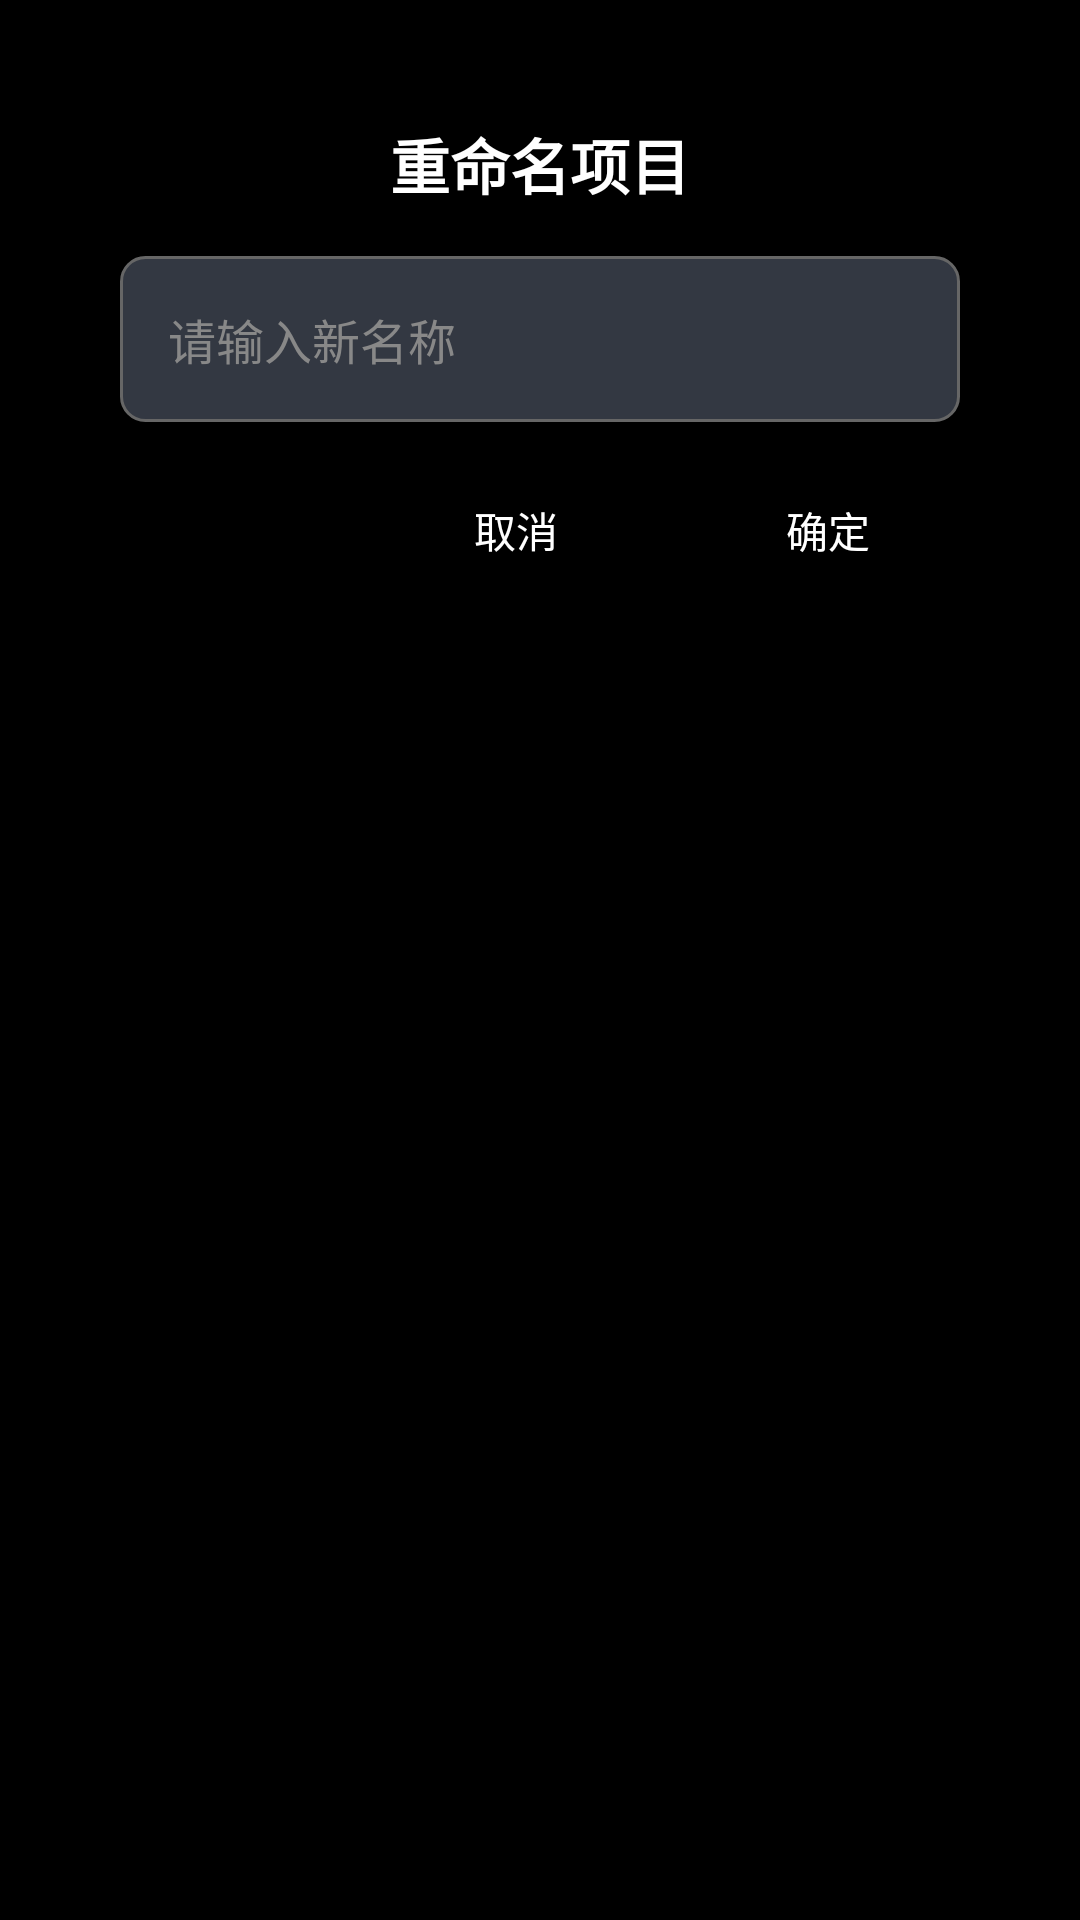

Layout XML and referenced resources for this Android screen:
<!-- AndroidManifest.xml: application theme Theme.AppCompat.NoActionBar -->
<!-- res/layout/dialog_rename.xml -->
<?xml version="1.0" encoding="utf-8"?>
<LinearLayout xmlns:android="http://schemas.android.com/apk/res/android"
    android:layout_width="match_parent"
    android:layout_height="match_parent"
    android:background="#000000"
    android:orientation="vertical"
    android:padding="40dp">

    

    
    <TextView
        android:layout_width="wrap_content"
        android:layout_height="wrap_content"
        android:layout_gravity="center_horizontal"
        android:layout_marginBottom="16dp"
        android:text="重命名项目"
        android:textColor="#FFFFFF"
        android:textSize="20sp"
        android:textStyle="bold" />

    <EditText
        android:id="@+id/etNewName"
        android:layout_width="match_parent"
        android:layout_height="wrap_content"
        android:background="@drawable/edittext_background"
        android:hint="请输入新名称"
        android:inputType="text"
        android:padding="16dp"
        android:textColor="#FFFFFF"
        android:textColorHint="#888888"
        android:textSize="16sp" />

    
    <LinearLayout
        android:layout_width="match_parent"
        android:layout_height="wrap_content"
        android:layout_marginTop="16dp"
        android:gravity="end"
        android:orientation="horizontal">

        <Button
            android:id="@+id/btnCancel"
            android:layout_width="wrap_content"
            android:layout_height="40dp"
            android:background="@android:color/transparent"
            android:text="取消"
            android:textColor="#FFFFFF" />

        <Button
            android:id="@+id/btnConfirm"
            android:layout_width="wrap_content"
            android:layout_height="40dp"
            android:layout_marginStart="16dp"
            android:background="@android:color/transparent"
            android:text="确定"
            android:textColor="#FFFFFF" />

    </LinearLayout>

</LinearLayout>
<!-- resources referenced by this layout -->
<resources>
  <!-- drawable edittext_background (drawable) -->
  <?xml version="1.0" encoding="utf-8"?>
  <shape xmlns:android="http://schemas.android.com/apk/res/android">
      <solid android:color="#333842" />
      <corners android:radius="8dp" />
      <stroke
          android:width="1dp"
          android:color="#666666" />
  </shape>
</resources>
